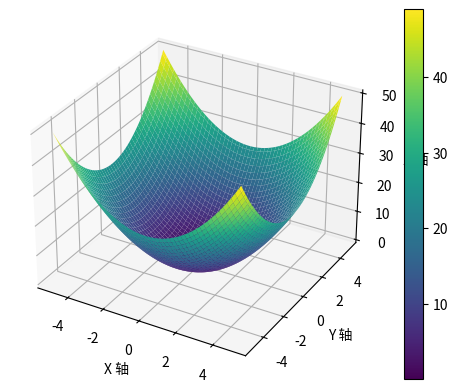

The matplotlib source for this figure:
import matplotlib.pyplot as plt
from mpl_toolkits.mplot3d import Axes3D
import numpy as np

# 创建一个新的figure
fig = plt.figure()

# 添加一个3D子图
ax = fig.add_subplot(111, projection='3d')

# 定义x, y数据
x = np.linspace(-5, 5, 100)
y = np.linspace(-5, 5, 100)
x, y = np.meshgrid(x, y)
print(x)
print(y)
# 定义z数据（例如，一个简单的函数 z = x^2 + y^2）
z = x**2 + y**2

# 使用plot_surface绘制三维网格图
surface = ax.plot_surface(x, y, z, cmap='viridis')

# 添加颜色条
fig.colorbar(surface)

# 设置坐标轴标签
ax.set_xlabel('X 轴')
ax.set_ylabel('Y 轴')
ax.set_zlabel('Z 轴')

# 显示图形
plt.show()
